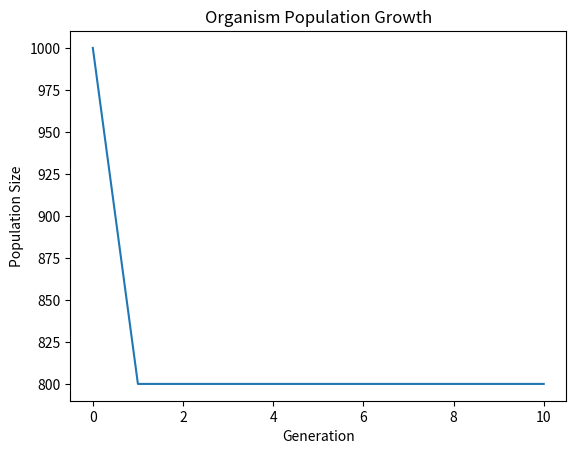

Recreate this plot in Python.
import numpy as np
import matplotlib.pyplot as plt

def simulate_organism_growth(organism_population, resource_availability, competition_factor, generations):
    """
    Simulates the growth and evolution of introduced organisms on a terraformed celestial body.
    
    Args:
    - organism_population (float): Initial population of the introduced organisms.
    - resource_availability (float): Availability of resources for the organisms.
    - competition_factor (float): Factor representing the competition for resources.
    - generations (int): Number of generations to simulate.
    
    Returns:
    - List[float]: List of population sizes for each generation.
    """
    population_sizes = [organism_population]
    
    for _ in range(generations):
        population = population_sizes[-1]
        new_population = population + (resource_availability * population) - (competition_factor * population**2)
        population_sizes.append(new_population)
    
    return population_sizes

# Example usage
initial_population = 1000
resource_availability = 0.8
competition_factor = 0.001
generations = 10

population_sizes = simulate_organism_growth(initial_population, resource_availability, competition_factor, generations)

# Plotting the population sizes over generations
plt.plot(range(generations + 1), population_sizes)
plt.xlabel('Generation')
plt.ylabel('Population Size')
plt.title('Organism Population Growth')
plt.show()
